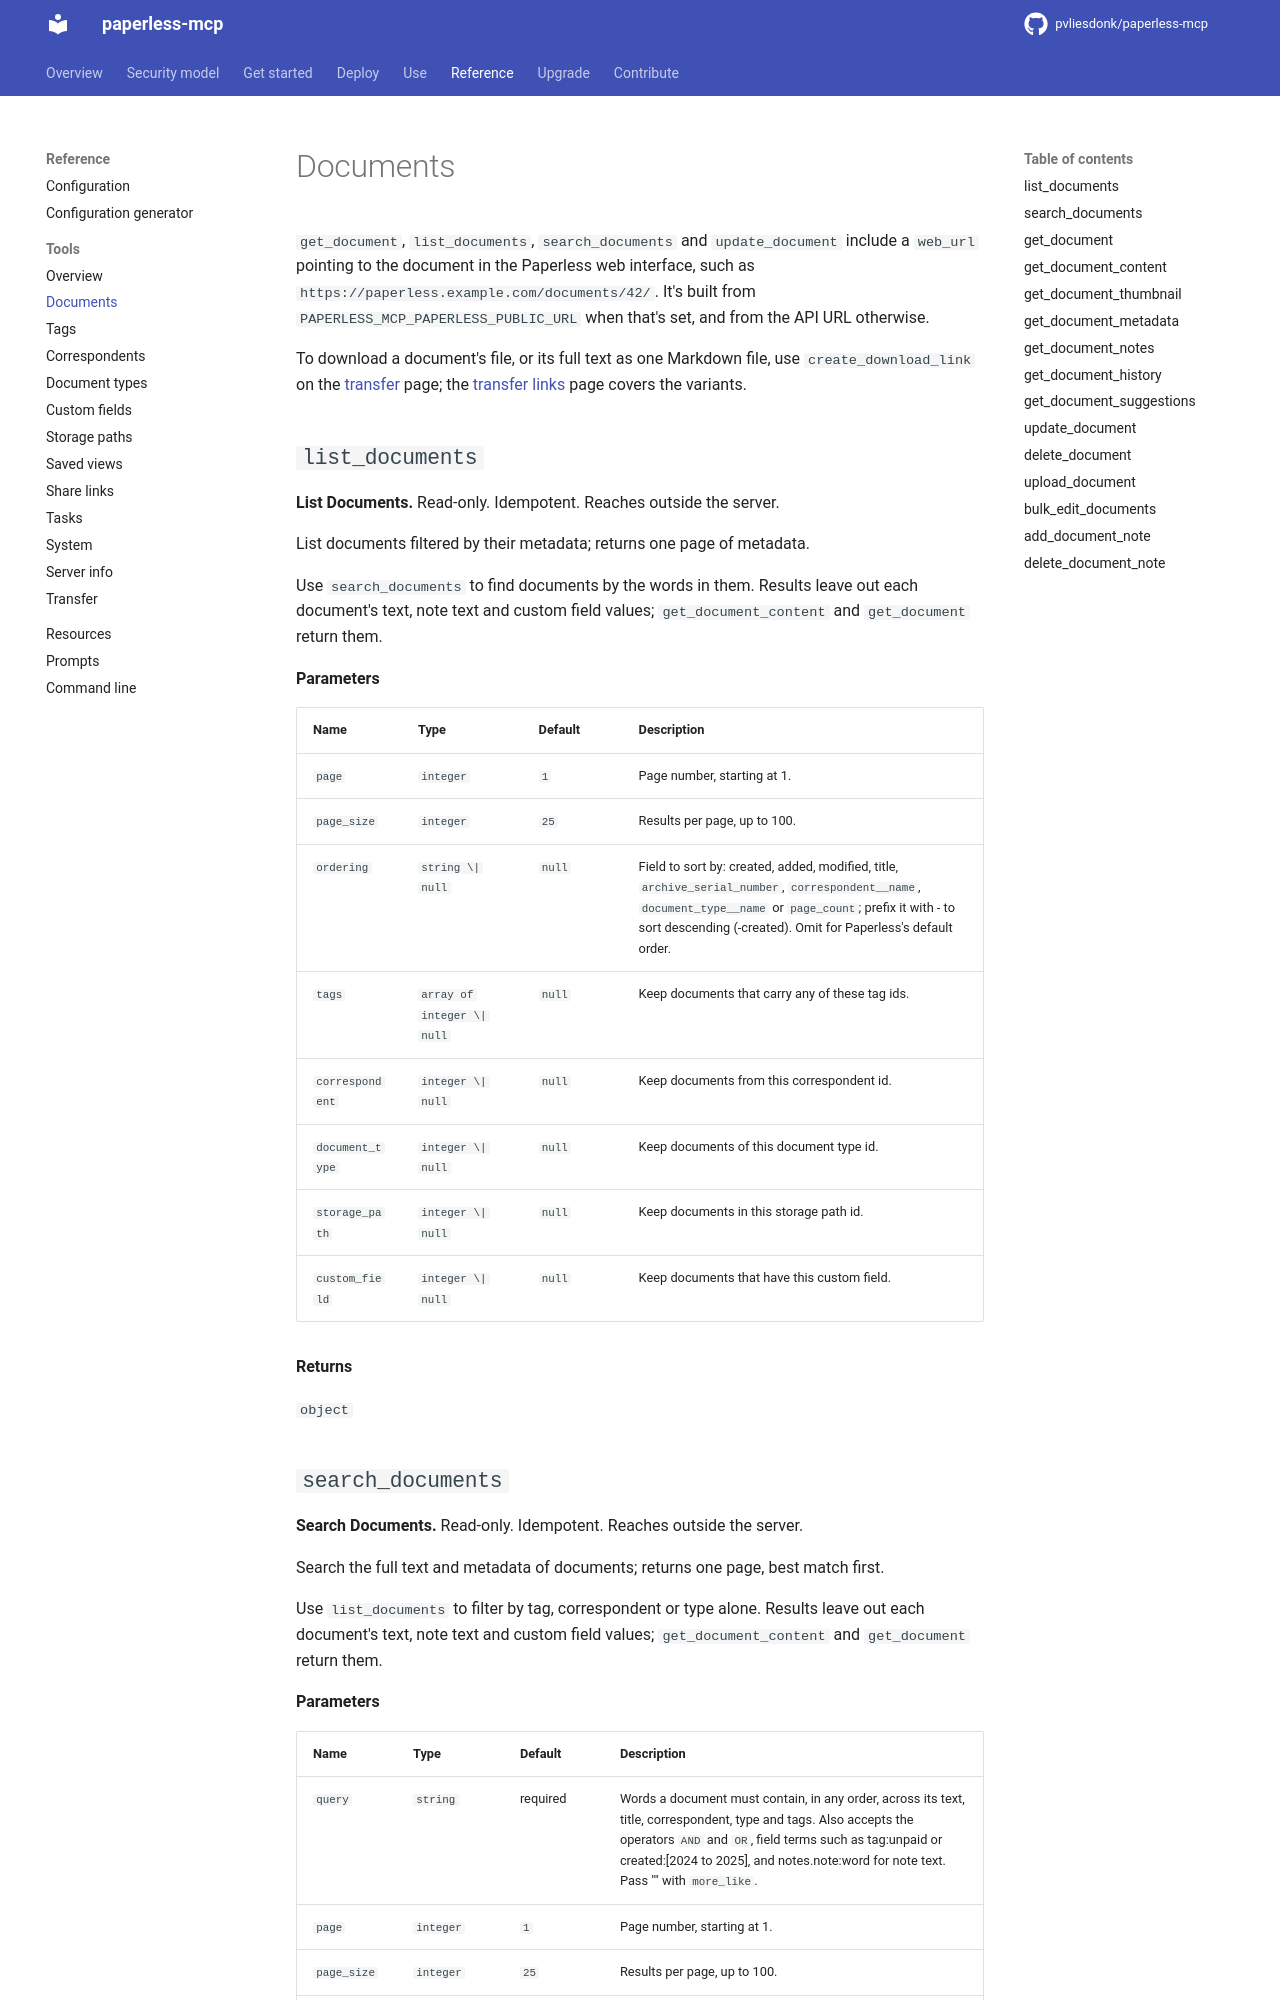

repository: pvliesdonk/paperless-mcp · page: unstable/reference/tools/documents/index.html · generator: mkdocs

---
description: "Reference for the Documents group of tools."
kind: reference
---

<!-- generated by scripts/gen_reference.py; edit the docstrings, not this page -->

# Documents

<!-- DOMAIN-INTRO-START -->
<!-- A short orientation for this page; task guidance belongs under Use. Kept across regeneration. -->
`get_document`, `list_documents`, `search_documents` and `update_document`
include a `web_url` pointing to the document in the Paperless web interface,
such as `https://paperless.example.com/documents/42/`. It's built from
`PAPERLESS_MCP_PAPERLESS_PUBLIC_URL` when that's set, and from the API URL
otherwise.

To download a document's file, or its full text as one Markdown file, use
`create_download_link` on the [transfer](transfer.md) page; the
[transfer links](../../deploy/transfer-links.md) page covers the variants.
<!-- DOMAIN-INTRO-END -->

## `list_documents`

**List Documents.** Read-only. Idempotent. Reaches outside the server.

List documents filtered by their metadata; returns one page of metadata.

Use `search_documents` to find documents by the words in them. Results
leave out each document's text, note text and custom field values;
`get_document_content` and `get_document` return them.

**Parameters**

| Name | Type | Default | Description |
|---|---|---|---|
| `page` | `integer` | `1` | Page number, starting at 1. |
| `page_size` | `integer` | `25` | Results per page, up to 100. |
| `ordering` | `string \| null` | `null` | Field to sort by: created, added, modified, title, `archive_serial_number`, `correspondent__name`, `document_type__name` or `page_count`; prefix it with - to sort descending (-created). Omit for Paperless's default order. |
| `tags` | `array of integer \| null` | `null` | Keep documents that carry any of these tag ids. |
| `correspondent` | `integer \| null` | `null` | Keep documents from this correspondent id. |
| `document_type` | `integer \| null` | `null` | Keep documents of this document type id. |
| `storage_path` | `integer \| null` | `null` | Keep documents in this storage path id. |
| `custom_field` | `integer \| null` | `null` | Keep documents that have this custom field. |

**Returns**

`object`

<!-- DOMAIN-EXAMPLE-list_documents-START -->
<!-- A worked example for this tool; kept across regeneration. -->
<!-- DOMAIN-EXAMPLE-list_documents-END -->
